6-way image classification set "dataset_processed" from GitHub (kenah19/ImageProcessingPCB); label vocabulary: missing hole, mouse bite, open circuit, short, spur, spurious copper.

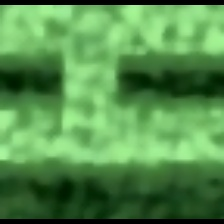
Label: short

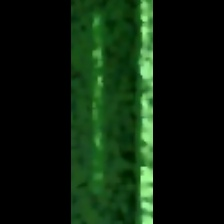
Label: spurious copper

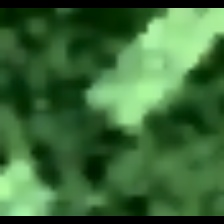
Label: open circuit

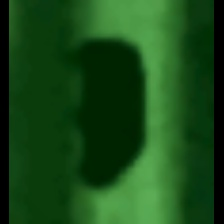
Label: mouse bite

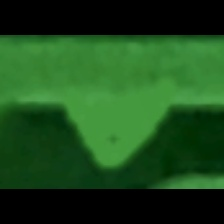
Label: spur

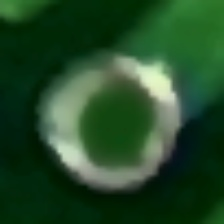
Label: missing hole
